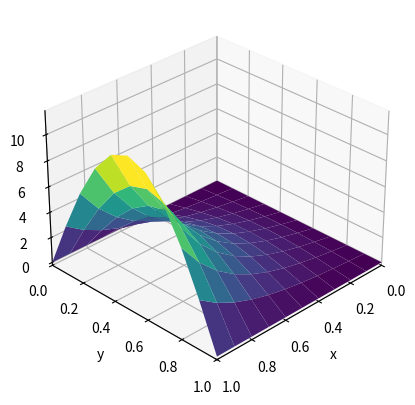
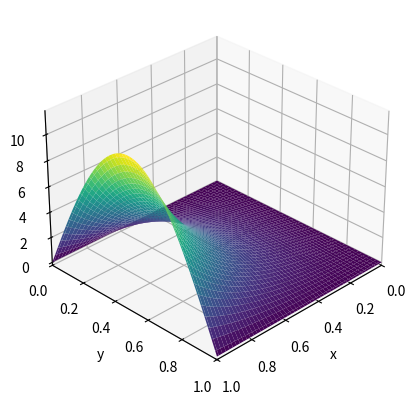

Here is the Python script that generated these plots, in order:
import numpy as np
import matplotlib.pyplot as plt
from mpl_toolkits.mplot3d import Axes3D

####################
## Laplace solver ##
####################

# A translation of poisson.m given in Sauer
# Finite difference sovler for 2D Poisson equation with Dirichlet boundary conditions on a rectangle
# Input: rectangle domain [xl,xr] x [yb,yt] with M x N space steps
# Output: matrix 'w' holding solution values

def poisson(F,M=10,N=10,xl=0,xr=1,yb=0,yt=1):
    f = lambda x,y: 0
    if F == 1:
        g1 = lambda x: np.sin(np.pi*x) # 0 <= x <= 1
        g2 = lambda x: np.exp(-np.pi)*np.sin(np.pi*x) # 0 <= x <= 1
        g3 = lambda y: 0 # 0 <= y <= 1
        g4 = lambda y: 0 # 0 <= y <= 1
    if F == 2:
        g1 = lambda x: 0
        g2 = lambda x: 0
        g3 = lambda y: 0
        g4 = lambda y: np.sinh(np.pi)*np.sin(np.pi*y)

    m, n = M + 1, N + 1
    h = (xr-xl)/M
    k = (yt-yb)/N
    x = np.linspace(xl, xr, m)
    y = np.linspace(yb, yt, n)
    A = np.zeros((m*n,m*n))
    b = np.zeros((m*n,1))

    for i in range(1, m-1):
        for j in range(1, n-1):
            temp = i + j * m
            A[temp, temp] = -2 * (1 / h**2 + 1 / k**2)
            A[temp, temp - 1] = 1 / h**2
            A[temp, temp + 1] = 1 / h**2
            A[temp, temp - m] = 1 / k**2
            A[temp, temp + m] = 1 / k**2
            b[temp] = f(x[i], y[j])

    for i in range(m):
        A[i, i] = 1
        b[i] = g1(x[i])  
        temp = i + (n - 1) * m
        A[temp, temp] = 1
        b[temp] = g2(x[i])  
    
    for j in range(1, n - 1):
        temp = j * m 
        A[temp, temp] = 1
        b[temp] = g3(y[j]) 
        temp = (m - 1) + j * m 
        A[temp, temp] = 1
        b[temp] = g4(y[j]) 

    v = np.linalg.solve(A, b).flatten()
    Z = np.reshape(v, (m,n))

    X, Y = np.meshgrid(x, y)
    fig = plt.figure()
    ax = fig.add_subplot(111, projection='3d')
    ax.plot_surface(X, Y, Z, cmap='viridis')
    ax.set_xlabel('x')
    ax.set_ylabel('y')
    ax.set_zlabel('f(x,y)')
    ax.set_xlim([xl, xr])
    ax.set_ylim([yb, yt])
    ax.view_init(30, 45)
    plt.show()

## True value
def true(F):
    def f(x, y):
        if F == 1: return np.exp(-np.pi*y)*np.sin(x*np.pi)
        if F == 2: return np.sinh(x*np.pi)*np.sin(y*np.pi)
    x = np.linspace(0, 1, num=100)
    y = np.linspace(0, 1, num=100)
    X, Y = np.meshgrid(x, y)
    Z = f(X, Y)
    fig = plt.figure()
    ax = fig.add_subplot(111, projection='3d')
    ax.plot_surface(X, Y, Z, cmap='viridis')
    ax.set_xlabel('x')
    ax.set_ylabel('y')
    ax.set_zlabel('f(x,y)')
    ax.set_xlim([0, 1])
    ax.set_ylim([0, 1])
    ax.view_init(30, 45)
    plt.show()

## Call function here
poisson(2)
true(2)